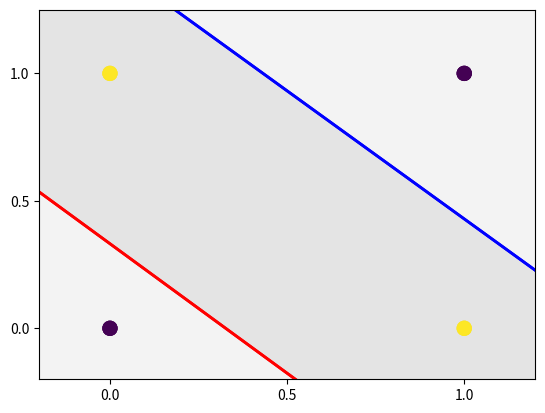

Write the Python code that produced this figure.
#!/usr/bin/env python2
# -*- coding: utf-8 -*-
"""
- depiction of how xor works
- just for the blog post figures

[redacted]
"""

import numpy as np
import matplotlib.pyplot as plt

# inputs and labels
x = np.array([[0, 0], [0, 1], [1,0], [1, 1]], np.int32)
y = np.array([0, 1, 1, 0], np.int32)

# coordinates of the lines
plot_x = np.array([-0.2, 1.2])
plot_y = np.array([0.53509444, -0.88750267]) # from the xor network output
plot_y2 = np.array([1.63511384, 0.22815724])

# fill_between: fills the area between y1 and y2 for the specified x-values. default y2=0
#               x, y1, y2 all same size vector/matrix (y1 and y2 might be scalar).

# h1 unit
plt.fill_between(plot_x, y1=1.25, y2=plot_y, facecolor='lightgray', alpha=0.25) # points will be on top
plt.scatter(x[:, 0], x[:, 1], c=y, s=100)
plt.xlim([-0.2, 1.2]); plt.ylim([-0.2, 1.25]);
plt.xticks([0.0, 0.5, 1.0]); plt.yticks([0.0, 0.5, 1.0])
plt.plot(plot_x, plot_y, color='red', linewidth=2)
plt.show()


# h2 unit
plt.fill_between(plot_x, y1=plot_y2, y2=-0.2, facecolor='lightgray', alpha=0.25)
plt.scatter(x[:, 0], x[:, 1], c=y, s=100)
plt.xlim([-0.2, 1.2]); plt.ylim([-0.2, 1.25]);
plt.xticks([0.0, 0.5, 1.0]); plt.yticks([0.0, 0.5, 1.0])
plt.plot(plot_x, plot_y2, color='blue', linewidth=2)
plt.show()


# output units. combination of the above two
plt.fill_between(plot_x, y1=plot_y2, y2=plot_y, facecolor='lightgray', alpha=0.25)
plt.scatter(x[:, 0], x[:, 1], c=y, s=100)
plt.xlim([-0.2, 1.2]); plt.ylim([-0.2, 1.25]);
plt.xticks([0.0, 0.5, 1.0]); plt.yticks([0.0, 0.5, 1.0])
plt.plot(plot_x, plot_y2, color='blue', linewidth=2)
plt.plot(plot_x, plot_y, color='red', linewidth=2)
plt.show()







